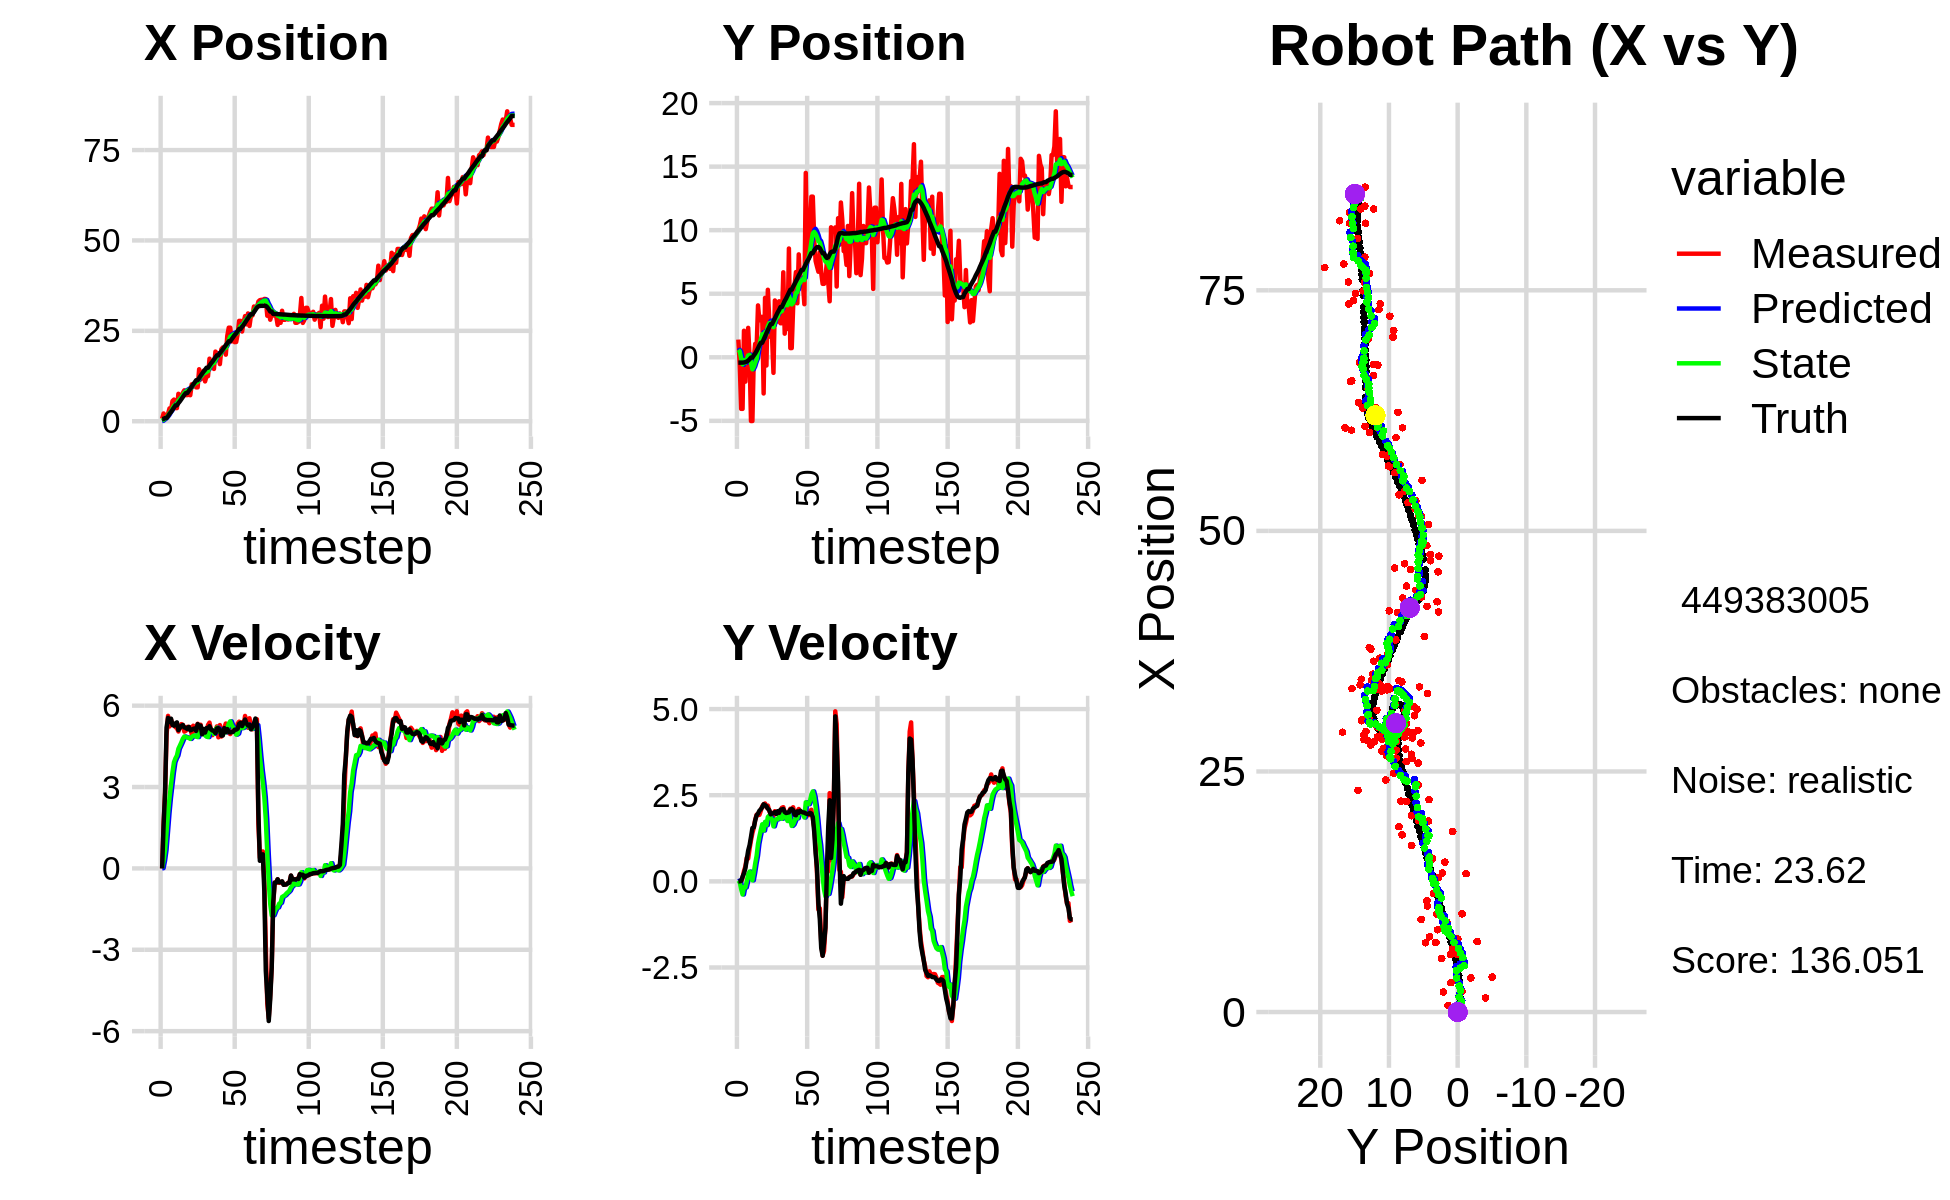

Values plotted in this chart, from the file beside it:
6.430686153776402625e-01, 6.004417269891596298e+00, 0.000000000000000000e+00, 0.000000000000000000e+00, 0.000000000000000000e+00, 0.000000000000000000e+00, 0.000000000000000000e+00, 0.000000000000000000e+00, 5.410492180505887400e-02, 5.003459081121108820e-01, 0.000000000000000000e+00, 0.000000000000000000e+00, 6.232876182862999714e-01, -4.213720855616278627e-01, 0.000000000000000000e+00, 0.000000000000000000e+00, 0.000000000000000000e+00, -1.495163305662572384e-04
6.836260598360881513e-01, 1.392667143632917881e+00, 0.000000000000000000e+00, 0.000000000000000000e+00, 5.410492180505887400e-02, 5.003459081121108820e-01, 0.000000000000000000e+00, 0.000000000000000000e+00, 1.221800292836748847e-01, 5.853787852016234527e-01, 1.052706000115931351e-02, 2.381815399216771073e-02, 6.232876182862999714e-01, -4.213720855616278627e-01, 0.000000000000000000e+00, 0.000000000000000000e+00, 0.000000000000000000e+00, -5.909208557568490505e-04
2.145942986345676484e+00, -6.105987451394108145e-01, 1.626999968555863596e+00, -1.361297235130775718e-04, 1.232327352837908202e-01, 5.877606006008402328e-01, 1.052706000115931351e-02, 2.381815399216771073e-02, 4.366431963156218732e-01, 4.581891064845474704e-01, 2.864106029529476793e-01, -2.665596490948127228e-02, 6.378712056540412068e-01, -4.213742776403586188e-01, 1.600000000000000089e+00, 0.000000000000000000e+00, 1.600000023841857910e+00, 8.366916154045611620e-05
1.470825017005893409e+00, -4.060464272148029963e+00, 2.778994303304042734e+00, 5.648542084769747965e-03, 4.652842566109166578e-01, 4.555235099935993626e-01, 2.864106029529476793e-01, -2.665596490948127228e-02, 7.149101879828905215e-01, -6.730813524523526770e-02, 6.858843147512605487e-01, -2.286536383272315676e-01, 8.736118674170820775e-01, -4.205778918142139555e-01, 2.799999999999999822e+00, 1.299999999999999940e-02, 2.799999952316284180e+00, -2.032582182437181473e-03
1.470825017005893409e+00, -4.060464272148029963e+00, 4.915913272073235696e+00, 1.033629565902016711e-01, 7.834986194580165764e-01, -9.017349907795842168e-02, 6.858843147512605487e-01, -2.286536383272315676e-01, 1.085476681190738590e+00, -5.574967166290406562e-01, 1.348473949249384907e+00, -3.807015742354246668e-01, 8.736118674170820775e-01, -4.205778918142139555e-01, 5.198000000000000398e+00, 1.350000000000000089e-01, 5.199999809265136719e+00, -2.102309837937355042e-02
2.069860637498781131e+00, 2.086220667242213889e+00, 5.624122011013875877e+00, 2.977839174287891244e-01, 1.220324076115677059e+00, -5.955668740525831284e-01, 1.348473949249384907e+00, -3.807015742354246668e-01, 1.560199780810580972e+00, -2.239608227121125950e-01, 2.036291215117130626e+00, -1.618123442650596377e-01, 1.396320760777805647e+00, -4.095989017240617147e-01, 5.549999999999999822e+00, 2.340000000000000135e-01, 5.553999900817871094e+00, -5.289823189377784729e-02
3.548085033946272837e+00, -1.917992389205043224e+00, 5.234267256926840695e+00, 4.312177644990353165e-01, 1.763828902322293946e+00, -2.401420571386185532e-01, 2.036291215117130626e+00, -1.618123442650596377e-01, 2.204680871578496237e+00, -4.239182078837075984e-01, 2.609846003392817693e+00, -1.766768023733656934e-01, 2.033920705305439558e+00, -3.778233876761566967e-01, 5.397000000000000242e+00, 3.770000000000000018e-01, 5.409999847412109375e+00, -8.219797164201736450e-02
3.047822147818466831e+00, 9.761876962746890429e-01, 5.492405317633965112e+00, 6.853518349564813317e-01, 2.465665471917778184e+00, -4.415858881210441567e-01, 2.609846003392817693e+00, -1.766768023733656934e-01, 2.699017500348788623e+00, -2.146253168842812697e-01, 3.077482000344087698e+00, -2.105551189517634869e-03, 2.552750051213102278e+00, -3.382104726878688017e-01, 5.520999999999999908e+00, 6.380000000000000115e-01, 5.557000160217285156e+00, -1.241400763392448425e-01
5.571240127051747315e+00, 2.313488928976297210e+00, 5.302875171151464784e+00, 6.617019354754086757e-01, 3.006765700383197348e+00, -2.148358720032330360e-01, 3.077482000344087698e+00, -2.105551189517634869e-03, 3.528747716659031752e+00, 1.468752443459385437e-01, 3.542324409815684305e+00, 2.056522122561222077e-01, 3.180874288507896885e+00, -2.626786551115847246e-01, 5.286999999999999922e+00, 8.960000000000000187e-01, 5.362999916076660156e+00, -1.241400763392448425e-01
5.985117375985319121e+00, 1.804825506907192789e-02, 5.295822083358291188e+00, 9.479819053119836747e-01, 3.882980157640600005e+00, 1.674404655715507617e-01, 3.542324409815684305e+00, 2.056522122561222077e-01, 4.307677041125803186e+00, 1.855528107963725082e-01, 3.912600371689941792e+00, 2.839000158712400856e-01, 3.786953389959760496e+00, -1.567538548614194616e-01, 5.262999999999999901e+00, 1.048999999999999932e+00, 5.366000175476074219e+00, -1.771295964717864990e-01
3.632554770105302921e+00, -5.016532706210996118e+00, 5.208163130890146597e+00, 1.192763643414325392e+00, 4.698937078294797232e+00, 2.139428123834965223e-01, 3.912600371689941792e+00, 2.839000158712400856e-01, 4.588587939227598334e+00, -4.222669690271013687e-01, 4.058292849039635719e+00, 1.190500216890030827e-01, 4.392799795045974065e+00, -2.023582282786790323e-02, 5.347000000000000419e+00, 1.288999999999999924e+00, 5.500000000000000000e+00, -2.251356244087219238e-01
3.632554770105302921e+00, -5.016532706210996118e+00, 5.172222330717067607e+00, 1.402497547046593906e+00, 4.994417224131561639e+00, -4.103619668582010327e-01, 4.058292849039635719e+00, 1.190500216890030827e-01, 4.827381293744093860e+00, -9.471782370490067215e-01, 4.161920563589796451e+00, 2.930860714262201183e-02, 4.392799795045974065e+00, -2.023582282786790323e-02, 5.384000000000000341e+00, 1.546999999999999931e+00, 5.600999832153320312e+00, -2.647922933101654053e-01
7.582519233575038875e+00, -3.420983430070805020e-02, 5.047477180846088096e+00, 1.553041068133103497e+00, 5.243573350103073238e+00, -9.442473763347445370e-01, 4.161920563589796451e+00, 2.930860714262201183e-02, 5.665008862968789138e+00, -7.490525251904494031e-01, 4.411228579384542492e+00, 2.511553743864415322e-01, 5.006981313238657805e+00, 1.440761525678527499e-01, 5.097999999999999865e+00, 1.566999999999999948e+00, 5.333000183105468750e+00, -2.984937131404876709e-01
5.978172272571434576e+00, 1.056109649708970366e+00, 5.219038255058532805e+00, 1.782375723457801042e+00, 6.106131720907243654e+00, -7.239369877518052609e-01, 4.411228579384542492e+00, 2.511553743864415322e-01, 6.124205093400063582e+00, -4.147651332454093120e-01, 4.528359426351412864e+00, 5.184891221245057080e-01, 5.504585683296943976e+00, 2.967410520602602464e-01, 5.182999999999999829e+00, 1.770000000000000018e+00, 5.477000236511230469e+00, -3.290951848030090332e-01
6.560876757054761477e+00, 7.550211387426251086e-01, 5.320054283744036994e+00, 1.934926579952487069e+00, 6.577041036035204513e+00, -3.629162210329587301e-01, 4.528359426351412864e+00, 5.184891221245057080e-01, 6.612445552114166958e+00, -1.460469689222170242e-01, 4.648489003141437870e+00, 7.384674161314681573e-01, 6.092203557630648803e+00, 4.954997136637013799e-01, 5.256000000000000227e+00, 1.911999999999999922e+00, 5.592999935150146484e+00, -3.488309979438781738e-01
7.830157220599131662e+00, 4.079977436236933208e+00, 5.291861347116256553e+00, 1.924672687879487754e+00, 7.077294452428311011e+00, -7.220022730907020569e-02, 4.648489003141437870e+00, 7.384674161314681573e-01, 7.230159296540953129e+00, 5.297569317392524235e-01, 4.783462973280002473e+00, 1.088170803498858197e+00, 6.694509924058132277e+00, 7.136403756652399677e-01, 5.286999999999999922e+00, 1.967999999999999972e+00, 5.642000198364257812e+00, -3.488309979438781738e-01
8.552782714392565211e+00, 2.904123111325578765e+00, 5.043277712716981220e+00, 1.930116820915367848e+00, 7.708505593868953731e+00, 6.385740120891382210e-01, 4.783462973280002473e+00, 1.088170803498858197e+00, 7.857760321114835023e+00, 9.767412589329715900e-01, 4.864309241807854178e+00, 1.301276025124443070e+00, 7.299715459302102083e+00, 9.442258309481926792e-01, 5.198000000000000398e+00, 2.049999999999999822e+00, 5.586999893188476562e+00, -3.655136227607727051e-01
7.227706551444484262e+00, 3.179254813011461067e+00, 5.072832094364032152e+00, 2.048955263335818344e+00, 8.344191245295620618e+00, 1.106868861445415853e+00, 4.864309241807854178e+00, 1.301276025124443070e+00, 8.173327198641217706e+00, 1.415082020789016015e+00, 4.841728518740243459e+00, 1.493621253115914538e+00, 7.796171606000057430e+00, 1.143233818861812967e+00, 5.181000000000000050e+00, 2.092999999999999972e+00, 5.571000099182128906e+00, -3.838704228401184082e-01
7.227706551444484262e+00, 3.179254813011461067e+00, 5.217013942845236230e+00, 2.182153269844004484e+00, 8.657500050515242407e+00, 1.564444146100607558e+00, 4.841728518740243459e+00, 1.493621253115914538e+00, 8.443885691476094024e+00, 1.809887249615110605e+00, 4.829346470631887378e+00, 1.655633566149587566e+00, 7.796171606000057430e+00, 1.143233818861812967e+00, 5.139000000000000234e+00, 2.149999999999999911e+00, 5.571000099182128906e+00, -3.961618542671203613e-01
7.323388278572893206e+00, -2.847653465460893152e+00, 5.214989934019659046e+00, 2.235655063707132850e+00, 8.926820338539283028e+00, 1.975450606230069406e+00, 4.829346470631887378e+00, 1.655633566149587566e+00, 8.685572576677323298e+00, 1.373824871233410461e+00, 4.810082016183591769e+00, 1.473927344440536524e+00, 8.386278569547625850e+00, 1.388188763018743943e+00, 5.216999999999999638e+00, 2.237000000000000099e+00, 5.677000045776367188e+00, -4.049986004829406738e-01
7.197738707602995056e+00, 4.673214239759749589e+00, 5.205496186945499204e+00, 2.260185083690404717e+00, 9.166580778295681853e+00, 1.521217605677464224e+00, 4.810082016183591769e+00, 1.473927344440536524e+00, 8.866603261117468548e+00, 1.972495549760529876e+00, 4.774496022710455811e+00, 1.726233701834515077e+00, 8.977495611074024495e+00, 1.640307945841940063e+00, 5.089999999999999858e+00, 2.210999999999999854e+00, 5.548999786376953125e+00, -4.096305668354034424e-01
1.019896066193588524e+01, -6.480536026141531236e-01, 4.943157302360985383e+00, 2.146279624438148126e+00, 9.344052863388514041e+00, 2.145118919943981517e+00, 4.774496022710455811e+00, 1.726233701834515077e+00, 9.490652771002938692e+00, 1.800890313343114224e+00, 4.841936779112518963e+00, 1.630651594925005998e+00, 9.567158162677836586e+00, 1.896086974917418733e+00, 5.112000000000000099e+00, 2.181999999999999940e+00, 5.558000087738037109e+00, -4.096305668354034424e-01
9.619496345751681332e+00, 5.310856862068104256e+00, 5.260829955537642100e+00, 2.199198442278848198e+00, 9.974846448914190589e+00, 1.963955472835614779e+00, 4.841936779112518963e+00, 1.630651594925005998e+00, 9.937392742693555547e+00, 2.429861503009782986e+00, 4.888597839680896229e+00, 1.868031723091874152e+00, 1.015540927683151828e+01, 2.144547266478948000e+00, 5.144000000000000128e+00, 2.108000000000000096e+00, 5.559000015258789062e+00, -3.959544301033020020e-01
1.018834543267402992e+01, 3.000507516502477934e+00, 5.070516230188589546e+00, 2.049347373504160075e+00, 1.042625252666164570e+01, 2.616664675318970623e+00, 4.888597839680896229e+00, 1.868031723091874152e+00, 1.039644576729856595e+01, 2.675885800360971789e+00, 4.904787111240080932e+00, 1.908563926106532582e+00, 1.074745792141410661e+01, 2.384499115733320629e+00, 5.160000000000000142e+00, 2.068999999999999950e+00, 5.593999862670898438e+00, -3.840954899787902832e-01
9.368337810168100077e+00, 1.593535585256819598e+00, 5.062631869307666399e+00, 1.955016125950640449e+00, 1.088692447842257494e+01, 2.866742192971625247e+00, 4.904787111240080932e+00, 1.908563926106532582e+00, 1.064848308499018081e+01, 2.702602366039115189e+00, 4.854864055237220200e+00, 1.848375065329028732e+00, 1.134097522506645461e+01, 2.614591403768842692e+00, 5.072000000000000064e+00, 1.945000000000000062e+00, 5.432000160217285156e+00, -3.685238957405090332e-01
9.368337810168100077e+00, 1.593535585256819598e+00, 5.331929089220369455e+00, 1.983747630937192641e+00, 1.113396949051390195e+01, 2.887439872572017840e+00, 4.854864055237220200e+00, 1.848375065329028732e+00, 1.087083420526438360e+01, 2.725026570715989749e+00, 4.841657368419956420e+00, 1.797313011044487929e+00, 1.134097522506645461e+01, 2.614591403768842692e+00, 5.320000000000000284e+00, 1.969999999999999973e+00, 5.672999858856201172e+00, -3.561824262142181396e-01
1.437419289380831167e+01, -1.225798563894680449e+00, 5.080742208046262753e+00, 1.901758576909933662e+00, 1.135499994210637986e+01, 2.904757871820438542e+00, 4.841657368419956420e+00, 1.797313011044487929e+00, 1.185561020572211710e+01, 2.369946477903308146e+00, 5.025367425748815009e+00, 1.596746528012134236e+00, 1.193876498960391963e+01, 2.837698979727655946e+00, 5.259000000000000341e+00, 1.977000000000000091e+00, 5.618000030517578125e+00, -3.581631779670715332e-01
1.156778687278115925e+01, 4.469953221842770219e+00, 5.296919792430403895e+00, 2.036729701604949483e+00, 1.235814694829699789e+01, 2.529621130704521548e+00, 5.025367425748815009e+00, 1.596746528012134236e+00, 1.224314337632003102e+01, 2.805227651302393710e+00, 5.028315163080566919e+00, 1.747015334305839440e+00, 1.254587024509612547e+01, 3.064563078563292908e+00, 5.262999999999999901e+00, 2.009999999999999787e+00, 5.632999897003173828e+00, -3.670838475227355957e-01
1.233138650689528681e+01, 3.505556581188026044e+00, 5.045781766423370840e+00, 2.000817351919703668e+00, 1.274597489262808736e+01, 2.979929184732977632e+00, 5.028315163080566919e+00, 1.747015334305839440e+00, 1.267964756695226392e+01, 3.061300032090628509e+00, 5.010771317444213224e+00, 1.803151283229388335e+00, 1.315001148012994747e+01, 3.297347826767603074e+00, 4.942999999999999616e+00, 1.955000000000000071e+00, 5.315000057220458984e+00, -3.775137364864349365e-01
1.395846755793867722e+01, 2.807099682848041233e+00, 5.010457476258487475e+00, 1.986810116573842988e+00, 1.318072469869668595e+01, 3.241615160413567232e+00, 5.010771317444213224e+00, 1.803151283229388335e+00, 1.330670914540750971e+01, 3.193962891408344884e+00, 5.048639556685628804e+00, 1.801843656802370797e+00, 1.372671550509689986e+01, 3.525667234249928672e+00, 5.142000000000000348e+00, 2.035000000000000142e+00, 5.530000209808349609e+00, -3.775137364864349365e-01
1.101136106237380297e+01, 4.404575212587166888e+00, 4.987924594658279531e+00, 1.975811423719628923e+00, 1.381157310107607294e+01, 3.374147257088582208e+00, 5.048639556685628804e+00, 1.801843656802370797e+00, 1.335500457232037164e+01, 3.517534765360140536e+00, 4.902850774845140869e+00, 1.874803763797463274e+00, 1.421634143622530466e+01, 3.719672484411952418e+00, 5.009000000000000341e+00, 1.989999999999999991e+00, 5.389999866485595703e+00, -3.771561682224273682e-01
1.246028584301223496e+01, 2.678378982263788011e+00, 5.043323026156460109e+00, 2.017800434740922189e+00, 1.384528964980488652e+01, 3.705015141739886886e+00, 4.902850774845140869e+00, 1.874803763797463274e+00, 1.362765533452354205e+01, 3.577923596444766208e+00, 4.856786506553996574e+00, 1.838368124820792815e+00, 1.479760211695472094e+01, 3.952184481861465315e+00, 5.174999999999999822e+00, 2.080000000000000071e+00, 5.577000141143798828e+00, -3.805869221687316895e-01
1.246028584301223496e+01, 2.678378982263788011e+00, 5.288271366129548845e+00, 2.135039985893048886e+00, 1.411333398517894189e+01, 3.761760408926845489e+00, 4.856786506553996574e+00, 1.838368124820792815e+00, 1.386624920885676993e+01, 3.634910623071613500e+00, 4.842106195157517945e+00, 1.816626398519258778e+00, 1.479760211695472094e+01, 3.952184481861465315e+00, 5.166999999999999815e+00, 2.087000000000000188e+00, 5.572999954223632812e+00, -3.837187588214874268e-01
1.729706388768949310e+01, 6.685569329360103730e+00, 5.376100584275400607e+00, 2.152492096729003990e+00, 1.435045982837252154e+01, 3.816573262923539378e+00, 4.842106195157517945e+00, 1.816626398519258778e+00, 1.485347184504515461e+01, 4.208400745098301421e+00, 5.067324207759396515e+00, 2.002745954178644539e+00, 1.539173549425647813e+01, 4.192096037758389571e+00, 5.243999999999999773e+00, 2.100000000000000089e+00, 5.649000167846679688e+00, -3.808353543281555176e-01
1.557678890275504813e+01, 1.856919331420917363e+00, 5.102386013505703310e+00, 2.004489857539354603e+00, 1.536020426582109444e+01, 4.408675340516166052e+00, 5.067324207759396515e+00, 2.002745954178644539e+00, 1.539697609535397405e+01, 4.075152352677318568e+00, 5.083238660353714522e+00, 1.871645605845425830e+00, 1.599213451199007352e+01, 4.432030959868797027e+00, 5.125000000000000000e+00, 2.012999999999999901e+00, 5.506000041961669922e+00, -3.743304014205932617e-01
1.597485983413601751e+01, 3.649114651346771154e+00, 4.913618482793061126e+00, 1.916097903553267923e+00, 1.590529996138934621e+01, 4.262316913261861018e+00, 5.083238660353714522e+00, 1.871645605845425830e+00, 1.590842391651667143e+01, 4.184364333822119697e+00, 5.060720703357247885e+00, 1.845188346853567696e+00, 1.648800510197446201e+01, 4.626839442544429026e+00, 5.083999999999999631e+00, 1.983000000000000096e+00, 5.456999778747558594e+00, -3.718183934688568115e-01
1.445947855754126898e+01, 2.227263016491392911e+00, 5.020753410408984152e+00, 1.990687428780498536e+00, 1.641449598685239764e+01, 4.368883168507476711e+00, 5.060720703357247885e+00, 1.845188346853567696e+00, 1.609585091657679357e+01, 4.096146261601520955e+00, 4.959305638504869052e+00, 1.751668216516451659e+00, 1.707258647733884871e+01, 4.855110927096581541e+00, 5.065000000000000391e+00, 1.993000000000000105e+00, 5.442999839782714844e+00, -3.774783909320831299e-01
1.925975674432143592e+01, 8.557380480348919960e+00, 5.090473007993172594e+00, 2.018330675740753755e+00, 1.659178148042727940e+01, 4.271313083253166276e+00, 4.959305638504869052e+00, 1.751668216516451659e+00, 1.703030991557623963e+01, 4.844955087957494300e+00, 5.109409120934137682e+00, 2.002771123986905266e+00, 1.765209430490946829e+01, 5.085202498242129110e+00, 4.988000000000000433e+00, 2.003000000000000114e+00, 5.375000000000000000e+00, -3.774783909320831299e-01
1.877480292359247471e+01, 7.221510838105655861e-01, 5.236640817325189268e+00, 2.107989026295940871e+00, 1.754125082766965349e+01, 5.045232200356184471e+00, 5.109409120934137682e+00, 2.002771123986905266e+00, 1.774720417450007304e+01, 4.485288822527116359e+00, 5.188981071399891398e+00, 1.792387357788433500e+00, 1.822785991439154785e+01, 5.316774172851697955e+00, 5.163999999999999702e+00, 2.077999999999999847e+00, 5.566999912261962891e+00, -3.826993107795715332e-01
1.877480292359247471e+01, 7.221510838105655861e-01, 4.833172615835827024e+00, 1.958741702477994062e+00, 1.826610228164006244e+01, 4.664527558305959332e+00, 5.188981071399891398e+00, 1.792387357788433500e+00, 1.833142915120136962e+01, 4.157404075786736541e+00, 5.159432061563212102e+00, 1.608599946276586312e+00, 1.822785991439154785e+01, 5.316774172851697955e+00, 5.168999999999999595e+00, 2.104000000000000092e+00, 5.579999923706054688e+00, -3.850415349006652832e-01
1.579879754801974556e+01, 3.898893756480257711e+00, 5.285121805601606049e+00, 2.150795620730793001e+00, 1.884737235735769190e+01, 4.318264070414395306e+00, 5.159432061563212102e+00, 1.608599946276586312e+00, 1.835951861218165604e+01, 4.290464368487547198e+00, 5.030008117223198738e+00, 1.649165956491488894e+00, 1.882143253117257231e+01, 5.557636066049780332e+00, 5.110000000000000320e+00, 2.068000000000000060e+00, 5.513000011444091797e+00, -3.864858448505401611e-01
1.990965205469010968e+01, 5.663814327020717521e+00, 4.862432164170063409e+00, 1.934176923852663377e+00, 1.886251942390397573e+01, 4.455380964136695709e+00, 5.030008117223198738e+00, 1.649165956491488894e+00, 1.902411483370168099e+01, 4.627575775903171262e+00, 5.055460607581275134e+00, 1.744012712494958262e+00, 1.931420177212236311e+01, 5.757604880633031108e+00, 4.894000000000000128e+00, 1.933999999999999941e+00, 5.262000083923339844e+00, -3.785908818244934082e-01
2.040433102896209405e+01, 6.702819807525914442e+00, 4.969773579756727067e+00, 1.937242304440138785e+00, 1.952966089445980913e+01, 4.801977047152667488e+00, 5.055460607581275134e+00, 1.744012712494958262e+00, 1.966724856093867047e+01, 5.060120485730007722e+00, 5.085013635606395077e+00, 1.863967616570274100e+00, 1.987947315035353313e+01, 5.982203288819003539e+00, 4.900999999999999801e+00, 1.917000000000000037e+00, 5.262000083923339844e+00, -3.716867566108703613e-01
1.984086269144708226e+01, 4.247699184922202775e+00, 5.185931588937608083e+00, 2.021501764777416721e+00, 2.017574992449931059e+01, 5.246517247387035177e+00, 5.085013635606395077e+00, 1.863967616570274100e+00, 2.012634207233712047e+01, 5.123787233218163095e+00, 5.084102356256589239e+00, 1.830629619136319608e+00, 2.045638126166462456e+01, 6.207483095749648960e+00, 5.173000000000000043e+00, 2.029999999999999805e+00, 5.557000160217285156e+00, -3.716867566108703613e-01
1.840925401497742797e+01, 8.095895452923857150e+00, 5.341270285103586701e+00, 2.099273909303064567e+00, 2.063475230796277771e+01, 5.306850195131795012e+00, 5.084102356256589239e+00, 1.830629619136319608e+00, 2.028655605241913307e+01, 5.684874224108742879e+00, 5.014887679478714055e+00, 2.004930628028380735e+00, 2.105062144981845051e+01, 6.441175742403846272e+00, 5.027999999999999581e+00, 1.989000000000000101e+00, 5.407000064849853516e+00, -3.744824528694152832e-01
2.360389107488285632e+01, 5.740307672628304658e+00, 5.098823152507853784e+00, 2.021689621109753698e+00, 2.078804482036700563e+01, 5.885367286911581175e+00, 5.014887679478714055e+00, 2.004930628028380735e+00, 2.124826125125314746e+01, 5.867237983455638073e+00, 5.164985534945590651e+00, 1.999387467014838826e+00, 2.153363078865805491e+01, 6.632819933551166613e+00, 5.136999999999999567e+00, 2.049999999999999822e+00, 5.531000137329101562e+00, -3.774865567684173584e-01
2.587466734673317958e+01, 5.747775239865427821e+00, 4.999161383352371146e+00, 2.004341075757093638e+00, 2.176475980474770822e+01, 6.067176730157122222e+00, 5.164985534945590651e+00, 1.999387467014838826e+00, 2.242262924834832205e+01, 6.025665943476394837e+00, 5.340020662702969823e+00, 1.983520477601906640e+00, 2.212143558316533642e+01, 6.868525309627993458e+00, 5.032000000000000028e+00, 2.020000000000000018e+00, 5.421999931335449219e+00, -3.813125491142272949e-01
2.587466734673317958e+01, 5.747775239865427821e+00, 4.953106693404864203e+00, 1.982160309050740921e+00, 2.295663131461861894e+01, 6.224017991236585168e+00, 5.340020662702969823e+00, 1.983520477601906640e+00, 2.341079285112763131e+01, 6.161687454788280505e+00, 5.423179211846598236e+00, 1.958859580848590909e+00, 2.212143558316533642e+01, 6.868525309627993458e+00, 5.012999999999999901e+00, 1.999000000000000110e+00, 5.396999835968017578e+00, -3.806660771369934082e-01
2.207766044188361931e+01, 4.175112766743313664e+00, 5.082949962661177601e+00, 2.023724982759283808e+00, 2.395311077231229291e+01, 6.357573412873139596e+00, 5.423179211846598236e+00, 1.958859580848590909e+00, 2.363293744065454760e+01, 6.075477653147185464e+00, 5.279778813350082700e+00, 1.853996052736913480e+00, 2.269836467526397783e+01, 7.099330230295039179e+00, 5.025000000000000355e+00, 1.997999999999999998e+00, 5.407999992370605469e+00, -3.789017796516418457e-01
2.303557597127322154e+01, 1.450589541926863824e+01, 5.099104111805580430e+00, 1.993680318580202337e+00, 2.416091532198955605e+01, 6.260877258420876501e+00, 5.279778813350082700e+00, 1.853996052736913480e+00, 2.396992681217327004e+01, 7.345772468239302633e+00, 5.197319101415845743e+00, 2.294252357734564818e+00, 2.327486461388678407e+01, 7.328138633087470488e+00, 5.036999999999999922e+00, 1.969000000000000083e+00, 5.407999992370605469e+00, -3.727119565010070801e-01
2.186968427943687132e+01, 7.412409826006546076e+00, 5.214297360621857891e+00, 2.000831942246427353e+00, 2.448965872231485363e+01, 7.575197704012759381e+00, 5.197319101415845743e+00, 2.294252357734564818e+00, 2.406602073287271182e+01, 7.539288654193356365e+00, 5.072184653028318557e+00, 2.252245269095476843e+00, 2.384446376613174934e+01, 7.550313277678423418e+00, 5.115000000000000213e+00, 1.955999999999999961e+00, 5.475999832153320312e+00, -3.663938939571380615e-01
2.191534870851360850e+01, 8.269183440761194603e+00, 5.000497080441061115e+00, 1.918792426610526070e+00, 2.457323919817554270e+01, 7.764513181102904227e+00, 5.072184653028318557e+00, 2.252245269095476843e+00, 2.413920079956134401e+01, 7.813870306498239771e+00, 4.931658227314210663e+00, 2.239993755660387720e+00, 2.432973331243654513e+01, 7.736025138291365622e+00, 5.115999999999999659e+00, 1.951999999999999957e+00, 5.475999832153320312e+00, -3.663938939571380615e-01
2.410497748865119760e+01, 1.046351127144291659e+01, 5.339985312693823261e+00, 2.041726217554339140e+00, 2.463236662229276419e+01, 8.037869682064279431e+00, 4.931658227314210663e+00, 2.239993755660387720e+00, 2.456653405162518311e+01, 8.345108377922489495e+00, 4.968318249300881284e+00, 2.342080017424520655e+00, 2.493352454946472463e+01, 7.967178626651127082e+00, 5.152000000000000135e+00, 1.987999999999999989e+00, 5.521999835968017578e+00, -3.651960790157318115e-01
2.775703853405423871e+01, 1.263808278551990227e+01, 5.410589223365783518e+00, 2.078254147167283961e+00, 2.506336587655527026e+01, 8.579316379664941650e+00, 4.968318249300881284e+00, 2.342080017424520655e+00, 2.552099674008001173e+01, 9.096797561434613044e+00, 5.167194911509261246e+00, 2.520684393847156812e+00, 2.553225177563573922e+01, 8.195807738366593043e+00, 5.331999999999999851e+00, 1.967999999999999972e+00, 5.684000015258789062e+00, -3.667323291301727295e-01
2.775703853405423871e+01, 1.263808278551990227e+01, 5.155671748758182460e+00, 1.830544167131204603e+00, 2.603771623123093804e+01, 9.348866000819327837e+00, 5.167194911509261246e+00, 2.520684393847156812e+00, 2.631570453728797432e+01, 9.744487113836427739e+00, 5.249254417418808494e+00, 2.610828990451433906e+00, 2.553225177563573922e+01, 8.195807738366593043e+00, 5.370000000000000107e+00, 1.862999999999999989e+00, 5.684000015258789062e+00, -3.411705493927001953e-01
2.481300109610933902e+01, 9.322070582041016351e+00, 5.388391938479343501e+00, 1.568367364134544362e+00, 2.684062997902985614e+01, 1.000557001288157188e+01, 5.249254417418808494e+00, 2.610828990451433906e+00, 2.651882203205007471e+01, 9.864245862058403702e+00, 5.171657297625647409e+00, 2.456176178554090317e+00, 2.614142745765389719e+01, 8.409157080457756450e+00, 5.248000000000000220e+00, 1.443000000000000060e+00, 5.441999912261962891e+00, -2.832386791706085205e-01
2.733433419521006513e+01, 7.581474704291770728e+00, 5.229846932852726837e+00, 1.048931951601942636e+00, 2.703598776181263830e+01, 1.010986347991381251e+01, 5.171657297625647409e+00, 2.456176178554090317e+00, 2.708711615097960390e+01, 9.709159422193684108e+00, 5.195090490426201413e+00, 2.164784707168363909e+00, 2.664287608897279114e+01, 8.553983969523899944e+00, 5.365000000000000213e+00, 8.189999999999999503e-01, 5.427000045776367188e+00, -1.979401856660842896e-01
2.907363313460905729e+01, 7.135562582025175793e+00, 5.620659993650202857e+00, 2.209213339179732227e-01, 2.760662520002222564e+01, 9.925637892910520677e+00, 5.195090490426201413e+00, 2.164784707168363909e+00, 2.786472620843962034e+01, 9.463971924554890336e+00, 5.331614221345412297e+00, 1.798422709581635859e+00, 2.725556415347949724e+01, 8.667800231206262751e+00, 5.488999999999999879e+00, 3.810000000000000053e-01, 5.501999855041503906e+00, -3.928500786423683167e-02
2.678850013040268152e+01, 6.728471917862806073e+00, 5.419743983578129587e+00, -8.171508838854084633e-01, 2.839788763057416077e+01, 9.643814195513053633e+00, 5.331614221345412297e+00, 1.798422709581635859e+00, 2.814138816365690232e+01, 9.132287358123788223e+00, 5.266615698201793094e+00, 1.348625948690847842e+00, 2.788507026435159375e+01, 8.681859297663100605e+00, 5.341999999999999638e+00, -6.420000000000000151e-01, 5.380000114440917969e+00, 1.496458202600479126e-01
2.981125837558380454e+01, 8.256414962598110918e+00, 5.186381472470254828e+00, -7.819661255655842025e-01, 2.866804973347708341e+01, 9.267149952992873807e+00, 5.266615698201793094e+00, 1.348625948690847842e+00, 2.884940426977499328e+01, 9.028802134403289159e+00, 5.310093300815038830e+00, 1.052417421521557372e+00, 2.849868148587524530e+01, 8.580727859295116389e+00, 5.266000000000000014e+00, -1.102999999999999980e+00, 5.380000114440917969e+00, 1.496458202600479126e-01
2.634263080351976782e+01, 6.634062452689897249e+00, 5.535973011790801479e+00, -1.763264627848627475e+00, 2.938041359985649592e+01, 9.134043876555445252e+00, 5.310093300815038830e+00, 1.052417421521557372e+00, 2.889911938202991237e+01, 8.666845112764432812e+00, 5.196499281166474304e+00, 6.010572311475221863e-01, 2.910917228449109118e+01, 8.380261702939060697e+00, 5.299999999999999822e+00, -1.941000000000000059e+00, 5.644000053405761719e+00, 3.083510696887969971e-01
... 179 more rows
